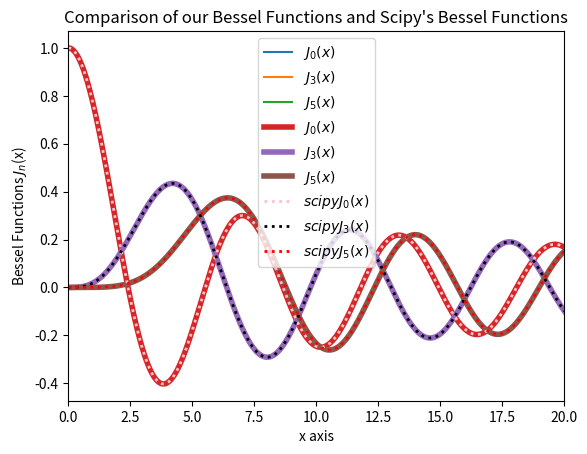

Generate this figure with matplotlib:
#!/usr/bin/env python
# coding: utf-8

# In[81]:


# Question 2 (b)
# Author: Ilyas Sharif
# We will build off of trapezoidal.py for this problem
import numpy as np
import matplotlib.pyplot as plt
from numpy import pi, cos, sin

#Defining the integrand of the bessel function - I will divide by pi later
def f(n,x,phi):
    return cos(n*phi - x*sin(phi))

#Defining the constants required for the Simpson Rule Integration
N = 1000
a = 0.0 #starting point
b = pi #end point
h = (b-a)/N #width of slice

#Defining our actual bessel function (applying the Simpson Rule integration to get Jn(x))
# We are basically creating a new function that creates a desired Bessel function, when an array (x)
# and an n value are inputted. 
def Jn(n,x):
    
    # Simpson Rules - find inital points, do 2 sums, one for even, one for odd
    Simpson = f(n,x,a) + f(n,x,b) #inital points
    for k in range(1,N,2): #the odd sum in simpson's rule
        Simpson += f(n,x,a+k*h)*4
    for k in range(2,N,2): #the even sum in simpson's rule
        Simpson += f(n,x,a+k*h)*2
    #must multiply by h/(3 pi) to get proper value of integral
    Simpson = (h/(3*pi))*Simpson
    return Simpson

#Creating the x array and n values for the desired Bessel functions
x = np.linspace(0,20,1000)
n0 = 0
n3 = 3
n5 = 5
#Creating the Bessel functions using our Simpson technique
J0 = Jn(n0,x)
J3 = Jn(n3,x)
J5 = Jn(n5,x)

#Getting the Bessel functions from scipy
from scipy.special import jv
scipy_J0 = jv(0,x) 
scipy_J3 = jv(3,x)
scipy_J5 = jv(5,x)

#plotting our Simpson Rule Bessel functions
plt.plot(x,J0, label = '$J_0(x)$')
plt.plot(x,J3, label = '$J_3(x)$')
plt.plot(x,J5, label = '$J_5(x)$')
plt.legend()
plt.ylabel("Bessel Functions $J_n$(x)")
plt.xlabel("x axis")
plt.title("Bessel Functions created by Simpson's Rule Integration")
plt.xlim(0,20)
plt.show()
#Comparing our Bessel functions against scipy's.
plt.plot(x,J0, label = '$J_0(x)$', linewidth = 4)
plt.plot(x,J3, label = '$J_3(x)$', linewidth = 4)
plt.plot(x,J5, label = '$J_5(x)$', linewidth = 4)
plt.plot(x,scipy_J0, label = '$scipy J_0(x)$', linewidth = 2 , linestyle = ':',color = 'pink')
plt.plot(x,scipy_J3, label = '$scipy J_3(x)$', linewidth = 2 , linestyle = ':', color = 'k')
plt.plot(x,scipy_J5, label = '$scipy J_5(x)$', linewidth = 2 , linestyle = ':', color = 'r')
plt.legend()
plt.ylabel("Bessel Functions $J_n$(x)")
plt.xlabel("x axis")
plt.title("Comparison of our Bessel Functions and Scipy's Bessel Functions")
plt.xlim(0,20)


# In[ ]:





# In[ ]:




